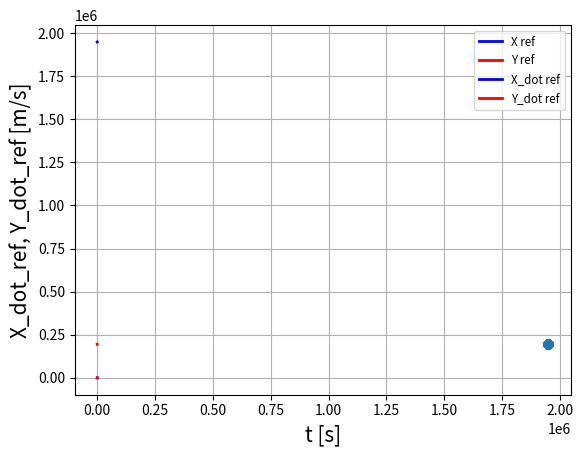

Write Python code to recreate this figure.
import numpy as np
import matplotlib.pyplot as plt

# waypoints = [[195034.62794800528,1948492.8450661064],
# [195034.6291980799,1948493.9599106759],
# [195034.6310111591,1948495.2906304162],
# [195034.62229765672,1948496.835139037],
# [195034.60633366735,1948498.5891258349],
# [195034.59794215905,1948500.5100753026],
# [195034.5757984,1948502.5514989959],
# [195034.55612067995,1948504.6739806496],
# [195034.54175883543,1948506.8484579434],
# [195034.6992538325,1948508.5570691684],
# [195034.70018629357,1948510.7159075364],
# [195034.7107495841,1948513.0746060414],
# [195034.73103168007,1948515.27253093],
# [195034.61989565482,1948518.1821706851],
# [195034.64891586112,1948520.506982444],
# [195034.82804945786,1948522.242323789],
# [195034.9252576706,1948524.7604303753],
# [195035.12016576578,1948527.0792977095],
# [195035.43739043688,1948529.185735053],
# [195036.00079483553,1948531.5090604878],
# [195036.81043458465,1948533.7699503398],
# [195037.74415230434,1948535.668827912],
# [195039.24246682087,1948538.1450492723],
# [195040.81323583482,1948539.8930603284],
# [195042.59891790483,1948541.4071813377],
# [195044.560702112,1948542.704592269],
# [195046.6644472704,1948543.7669170755],
# [195048.48084165034,1948544.394716561],
# [195050.74342066402,1948545.1930428804],
# [195052.8650142899,1948545.8118023183],
# [195055.10131460268,1948546.317043902],
# [195057.44113892535,1948546.7056650699],
# [195059.69307074262,1948546.9385151837],
# [195061.8478762099,1948547.031896422],
# [195064.5527184154,1948547.1233663207],
# [195066.79385020008,1948546.9453553448],
# [195069.00884318902,1948546.6325261986],
# [195071.18261260874,1948546.1829867824],
# [195073.74656340765,1948545.4827061924],
# [195075.41444463196,1948544.9207613294],
# [195077.4427602499,1948544.0987435041],
# [195079.06403913276,1948543.1902235532],
# [195080.8936629578,1948542.2006635754],
# [195082.7868052833,1948541.0116920106],
# [195085.2037579472,1948539.4214175523],
# [195086.82684334047,1948538.0532716585],
# [195088.3255044047,1948536.6008101983],
# [195089.71039857285,1948535.036943564],
# [195090.70012837992,1948533.699514019],
# [195091.92552887346,1948531.5502385949],
# [195092.56639592128,1948530.033500878],
# [195092.82341746154,1948528.466583265],
# [195093.1640960811,1948526.4969304535],
# [195093.22920997711,1948524.4567923483],
# [195093.05134710696,1948522.587843481],
# [195092.7484439667,1948520.515022535],
# [195092.51717507088,1948518.7675503339],
# [195092.30459908687,1948516.7770881786],
# [195092.13466052068,1948514.9541296707],
# [195091.96924867737,1948512.9796396818],
# [195091.81170240295,1948511.0174835077],
# [195091.65657950248,1948509.1467787551],
# [195091.51123595866,1948507.358097351],
# [195091.35916722982,1948505.4222300337],
# [195091.21671862857,1948503.645544797],
# [195091.06112754272,1948501.7929443885],
# [195091.04983966803,1948501.6568357989]
# ]

waypoints = [[195034.87903749224,1948396.012324538],
            [195034.87674161655,1948396.258831263],
            [195034.869355784,1948396.645694745],
            [195034.86376979452,1948397.0037049472],
            [195034.8531896953,1948397.5035386342],
            [195034.84197458043,1948397.9425011862],
            [195034.82759256795,1948398.5410917036],
            [195034.81363620283,1948399.0606673467],
            [195034.79604800022,1948399.616677373],
            [195034.7782866147,1948400.3650969919],
            [195034.76044840034,1948401.0085068673],
            [195034.73818779082,1948401.8650640745],
            [195034.71242332747,1948402.5896145795],
            [195034.68061090485,1948403.5430691852],
            [195034.65558138947,1948404.5488263934],
            [195034.6213242652,1948405.4251174484],
            [195034.59438105093,1948406.318291414],
            [195034.58582753525,1948407.4755657031],
            [195034.5538216011,1948408.6941630135],
            [195034.5408874482,1948409.7154049159],
            [195034.4903843848,1948411.031137472],
            [195034.4731204997,1948412.1159038786],
            [195034.44897528074,1948413.5184061509],
            [195034.43223824943,1948414.6695170917],
            [195034.43009625765,1948416.143538826],
            [195034.41359901434,1948417.352804506],
            [195034.40256515704,1948418.911565816],
            [195034.39788935674,1948420.1766889447],
            [195034.3843325712,1948421.7822484912],
            [195034.34287977128,1948423.0905762957],
            [195034.3312745588,1948424.7518296842],
            [195034.3290935159,1948426.1023181702],
            [195034.3363579364,1948427.8099710278],
            [195034.33795529118,1948429.19659355],
            [195034.35347833982,1948430.956448343],
            [195034.3673241191,1948432.381713539],
            [195034.38616786085,1948434.1812804604],
            [195034.40887792667,1948435.6458722702],
            [195034.43646937195,1948437.4999945692],
            [195034.5083899102,1948439.3926052083],
            [195034.53757107301,1948440.9097496853],
            [195034.5776655841,1948442.808652773],
            [195034.60593516772,1948444.3017858414],
            [195034.63070777492,1948445.7748685395],
            [195034.6297352826,1948447.55166518],
            [195034.6490274472,1948448.976908894],
            [195034.6590254273,1948450.7099151742],
            [195034.69073477306,1948452.4243307568],
            [195034.6827692783,1948453.7735001484],
            [195034.68903420714,1948455.1087301937],
            [195034.6909131585,1948456.750431544],
            [195034.69724983457,1948458.0484037844],
            [195034.69857280963,1948459.6447053163],
            [195034.70044971965,1948460.8966303878],
            [195034.69722467734,1948462.4329731679],
            [195034.69238261864,1948463.9434492302],
            [195034.68359918587,1948465.1358407824],
            [195034.67916166963,1948466.604801079],
            [195034.6725301978,1948467.7628645715],
            [195034.65988998508,1948468.9049679437],
            [195034.65410833052,1948470.3246046815],
            [195034.64506853657,1948471.71781204],
            [195034.63442452598,1948472.816513931],
            [195034.62521761705,1948474.1782245312],
            [195034.61956021955,1948475.2644085006],
            [195034.61883918595,1948476.6286861098],
            [195034.60965570135,1948477.7298940143],
            [195034.61383986927,1948479.1367476408],
            [195034.60693079515,1948480.2689954813],
            [195034.6023679989,1948481.6972767522],
            [195034.59356504062,1948482.854490501],
            [195034.58898033184,1948484.0143756752],
            [195034.58531165955,1948485.4765305368],
            [195034.5796969664,1948486.9444518867],
            [195034.5677696187,1948488.1218625607],
            [195034.55763688235,1948489.60151638],
            [195034.5453037109,1948490.791861991],
            [195034.54730815472,1948492.277609338],
            [195034.54401174537,1948493.474803423],
            [195034.54406938129,1948494.9755481167],
            [195034.5467068076,1948496.176844352],
            [195034.55217412047,1948497.6883874],
            [195034.5519330133,1948498.9050634964],
            [195034.56472531945,1948500.4334983611],
            [195034.57165706414,1948501.9708951502],
            [195034.58438202908,1948503.2037984917],
            [195034.5923112541,1948504.447506261],
            [195034.60547736098,1948506.0027383326],
            [195034.61920033736,1948507.2564103536],
            [195034.6378245314,1948508.8265052678],
            [195034.6558108549,1948510.0858872323],
            [195034.68427952382,1948511.6639972238],
            [195034.7103203763,1948513.2407747302],
            [195034.7372227101,1948514.5052860854],
            [195034.76036281278,1948516.0896024297],
            [195034.77728039335,1948517.3582037871],
            [195034.80049394656,1948518.9470325613],
            [195034.81691260304,1948520.2258215907],
            [195034.84138538307,1948521.8275287594],
            [195034.868946398,1948523.116343218],
            [195034.8975652435,1948524.727535039],
            [195034.9271135499,1948526.0104265646],
            [195034.96124386066,1948527.6087048203],
            [195035.00803055486,1948528.8716846209],
            [195035.08914324807,1948530.439044312],
            [195035.19201541247,1948531.6125025614],
            [195035.39428723435,1948532.9638169925],
            [195035.61430011288,1948533.9366627831],
            [195035.97776237837,1948535.004886556],
            [195036.33542527337,1948535.763532074],
            [195036.87274475655,1948536.6227769493],
            [195037.37871456833,1948537.2476823048],
            [195038.0979452337,1948537.9974942445],
            [195038.7383211284,1948538.544448738],
            [195039.6193988197,1948539.1978252814],
            [195040.3642465541,1948539.7066846644],
            [195041.29179818617,1948540.3443970021],
            [195042.04888113332,1948540.863814569],
            [195043.00901203149,1948541.5060775417],
            [195043.78513567342,1948542.0093783608],
            [195044.74560787238,1948542.6443943395],
            [195045.52877904093,1948543.1400870217],
            [195046.51179332432,1948543.7672191667],
            [195047.3047173712,1948544.2538332625],
            [195048.2903835096,1948544.8659965862],
            [195049.08868049833,1948545.3452673429],
            [195050.08888061307,1948545.9417106372],
            [195050.8997724364,1948546.3977598138],
            [195051.9156387764,1948546.9562705115],
            [195052.7468444805,1948547.3776199033],
            [195053.80260192996,1948547.8855006092],
            [195054.67277485167,1948548.2814366142],
            [195055.79220336842,1948548.759119625],
            [195056.71599930426,1948549.1229722325],
            [195057.91592588526,1948549.5488646447],
            [195059.15637733595,1948549.9389724894],
            [195060.18287745895,1948550.2113969729],
            [195061.50496687414,1948550.4964833602],
            [195062.58866321953,1948550.6667831768],
            [195063.6893852929,1948550.785505108],
            [195065.0705712475,1948550.8417435694],
            [195066.18194376616,1948550.8427544136],
            [195067.5646264415,1948550.7619967053],
            [195068.6732611784,1948550.6333309056],
            [195070.0556351416,1948550.4009765768],
            [195071.15334953586,1948550.1513004934],
            [195072.52436084795,1948549.7826517364],
            [195073.8851536388,1948549.328108498],
            [195074.96145143747,1948548.9261258],
            [195076.01917835415,1948548.4753109848],
            [195077.3191811847,1948547.849362125],
            [195078.6073058152,1948547.1424423845],
            [195079.62725309172,1948546.5446691653],
            [195080.62835609494,1948545.8966050784],
            [195081.86792163373,1948545.0305363971],
            [195083.104085448,1948544.12718764],
            [195084.07983641795,1948543.3628006275],
            [195085.0589886115,1948542.5717205403],
            [195086.26206157927,1948541.5478908755],
            [195087.43133545129,1948540.5001019929],
            [195088.30821029656,1948539.6414473366],
            [195089.27824354867,1948538.5686551076],
            [195089.95245141507,1948537.7319321733],
            [195090.63901512322,1948536.6932013761],
            [195091.06436208508,1948535.8766578373],
            [195091.43928503813,1948534.882812529],
            [195091.64931150552,1948534.1294887143],
            [195091.81741664282,1948533.2498823644],
            [195091.8945146178,1948532.565534867],
            [195091.94570368828,1948531.8772476749],
            [195091.9817764161,1948530.9839813802],
            [195091.98845570142,1948530.0388917516],
            [195091.995278827,1948529.2499207358],
            [195091.99201572305,1948528.22379383],
            [195091.98538146334,1948527.3717572116],
            [195091.97136127818,1948526.2647513412],
            [195091.9659754192,1948525.356682665],
            [195091.93504761273,1948524.199807216],
            [195091.89558548827,1948523.240911677],
            [195091.7987654071,1948522.014636507],
            [195091.71204872217,1948521.0145573486],
            [195091.57928262913,1948519.7269331445],
            [195091.47183542504,1948518.6660429419],
            [195091.33713696778,1948517.3085304468],
            [195091.18760983186,1948515.9165117992],
            [195091.07927402726,1948514.7822250058],
            [195090.92521204866,1948513.3487698466],
            [195090.8031618303,1948512.1803856466],
            [195090.67857022572,1948510.9969533915],
            [195090.51777665108,1948509.4981659683],
            [195090.38381856238,1948508.280568608],
            [195090.22140115764,1948506.7372232645],
            [195090.08687863947,1948505.4842964876],
            [195089.91872012214,1948503.8884097144],
            [195089.78545908412,1948502.5860655105],
            [195089.61994810228,1948500.927793035],
            [195089.47312681066,1948499.5866327183],
            [195089.2976024281,1948497.8801041902],
            [195089.1623397995,1948496.4936946032],
            [195088.9812977072,1948494.738944671],
            [195088.81759921063,1948492.955991905],
            [195088.67399503457,1948491.5089128464],
            [195088.5562556604,1948490.0571716859],
            [195088.40236767835,1948488.2418882283],
            [195088.28187339747,1948486.7955912754],
            [195088.13044912845,1948484.9969785314],
            [195087.95274404497,1948483.2156626822],
            [195087.82229244828,1948481.7943971334],
            [195087.6773384208,1948480.383136487],
            [195087.48347283353,1948478.6304156801],
            [195087.31014396172,1948477.2417638227],
            [195087.07940278752,1948475.564000099],
            [195086.85095906444,1948474.3062727011],
            [195086.5224475213,1948472.853154372],
            [195086.21506213784,1948471.7934158691],
            [195085.75239517228,1948470.6167831589],
            [195085.3013768156,1948469.7984874658],
            [195084.67015192498,1948468.8842730138],
            [195084.0536005119,1948468.2810823792],
            [195083.22544967072,1948467.621021206],
            [195082.30567722037,1948467.122476691],
            [195081.54584162694,1948466.8049754668],
            [195080.55840538137,1948466.5389564184],
            [195079.75848998135,1948466.4356595343],
            [195078.76403976986,1948466.398341978],
            [195077.96409043018,1948466.4150977184],
            [195076.98196673428,1948466.4154271793],
            [195076.19484822746,1948466.3936960765],
            [195075.22749233388,1948466.3745300795],
            [195074.45142916997,1948466.357656768],
            [195073.4692074184,1948466.3405357962],
            [195072.6664748913,1948466.3167874839],
            [195071.62965800986,1948466.3048131133],
            [195070.7603400986,1948466.2879376397],
            [195069.62792952242,1948466.2603449097],
            [195068.68646729604,1948466.243481906],
            [195067.47588742853,1948466.2138051873],
            [195066.47916696788,1948466.1858463197],
            [195065.2015718736,1948466.1589276572],
            [195064.68267277532,1948466.1477999347]]

X=[]
Y=[]
for wp in waypoints:
    Y.append(wp[0])
    X.append(wp[1])

plt.scatter(X,Y)
plt.xlabel('X-position [m]',fontsize=15)
plt.ylabel('Y-position [m]',fontsize=15)
plt.show()

X = np.array(X)
Y = np.array(Y)
dX=X[1:len(X)]-X[0:len(X)-1]  
dY=Y[1:len(Y)]-Y[0:len(Y)-1]

X_dot=dX/0.02
Y_dot=dY/0.02

# length of X_dot and Y_dot is one less than X and Y, hence to make it of same length we concatinate first value twice
X_dot=np.concatenate(([X_dot[0]],X_dot),axis=0)
Y_dot=np.concatenate(([Y_dot[0]],Y_dot),axis=0)


psi=np.zeros(len(X))
psiInt=psi
psi[0]=np.arctan2(dY[0],dX[0])  # use arctan2 because it takes care of quadrant values
psi[1:len(psi)]=np.arctan2(dY[0:len(dY)],dX[0:len(dX)])
# print("psi: ",psi)
# We want the yaw angle to keep track the amount of rotations
dpsi=psi[1:len(psi)]-psi[0:len(psi)-1]  # can also use np.diff(psi)

# this loop keeps track of rotation and make psi smooth, returns psiInt
psiInt[0]=psi[0]
for i in range(1,len(psiInt)):
    if dpsi[i-1]<-np.pi:
        psiInt[i]=psiInt[i-1]+(dpsi[i-1]+2*np.pi)
    elif dpsi[i-1]>np.pi:
        psiInt[i]=psiInt[i-1]+(dpsi[i-1]-2*np.pi)
    else:
        psiInt[i]=psiInt[i-1]+dpsi[i-1]
print("psiINT: ",psiInt[0])
# psiInt_i_1= psiInt[0]
t=[]
Ts=0.5
t=np.append(t,0)
i=0
while(i<len(X)-1):
    t=np.append(t,t[-1]+Ts)
    i=i+1
print(len(t),len(X))
print(t.shape, X.shape)
plt.plot(t,np.rad2deg(psiInt))
plt.xlabel('X-position [m]',fontsize=15)
plt.ylabel('Y-position [m]',fontsize=15)
plt.show()

plt.plot(t,X,'b',linewidth=2,label='X ref')
plt.plot(t,Y,'r',linewidth=2,label='Y ref')
plt.plot(t,X_dot,'b',linewidth=2,label='X_dot ref')
plt.plot(t,Y_dot,'r',linewidth=2,label='Y_dot ref')
plt.xlabel('t [s]',fontsize=15)
plt.ylabel('X_dot_ref, Y_dot_ref [m/s]',fontsize=15)
plt.grid(True)
plt.legend(loc='upper right',fontsize='small')
plt.show()

# t=[]
# x_dot_body=[]
# # psiInt=[]
# X=[]
# Y=[]
# Ts=0.02

# x_dot_body_i_1=2
# x_dot_body_f_1=2
# x_dot_body_max_1=10
# psiInt_i_1= psiInt[0]
# delta_t_increase_1=7
# delta_t_decrease_1=10
# X_i_1=X[0]  #50
# X_slow_down_1=X[30]        #270
# X_f_1=X[50]  #450  #northing
# Y_i_1=Y[0]  #0    #easting

# x_dot_body=np.append(x_dot_body,x_dot_body_i_1)
# psiInt=np.append(psiInt,psiInt_i_1)
# X=np.append(X,X_i_1)
# Y=np.append(Y,Y_i_1)
# t=np.append(t,0)

# A_increase_1=(x_dot_body_max_1-x_dot_body_i_1)/2
# f_increase_1=1/(2*delta_t_increase_1)
# C_increase_1=A_increase_1+x_dot_body_i_1
# while x_dot_body[-1] < x_dot_body_max_1:
#     t=np.append(t,t[-1]+Ts)
#     x_dot_body=np.append(x_dot_body,A_increase_1*np.sin(2*np.pi*f_increase_1*(t[-1]-delta_t_increase_1/2))+C_increase_1)
    
#     psiInt=np.append(psiInt,psiInt_i_1)
#     # X=np.append(X,X[-1]+x_dot_body[-1]*Ts)
#     X=np.append(X,X[-1]+x_dot_body[-1]*np.cos(psiInt[-1])*Ts)
#     # Y=np.append(Y,Y_i_1)
#     Y=np.append(Y,Y[-1]+x_dot_body[-1]*np.sin(psiInt[-1])*Ts)

# while X[-1]<=X_slow_down_1:
#     t=np.append(t,t[-1]+Ts)
#     x_dot_body=np.append(x_dot_body,x_dot_body_max_1)
#     psiInt=np.append(psiInt,psiInt_i_1)
#     # X=np.append(X,X[-1]+x_dot_body[-1]*Ts)
#     X=np.append(X,X[-1]+x_dot_body[-1]*np.cos(psiInt[-1])*Ts)
#     # Y=np.append(Y,Y_i_1)
#     Y=np.append(Y,Y[-1]+x_dot_body[-1]*np.sin(psiInt[-1])*Ts)